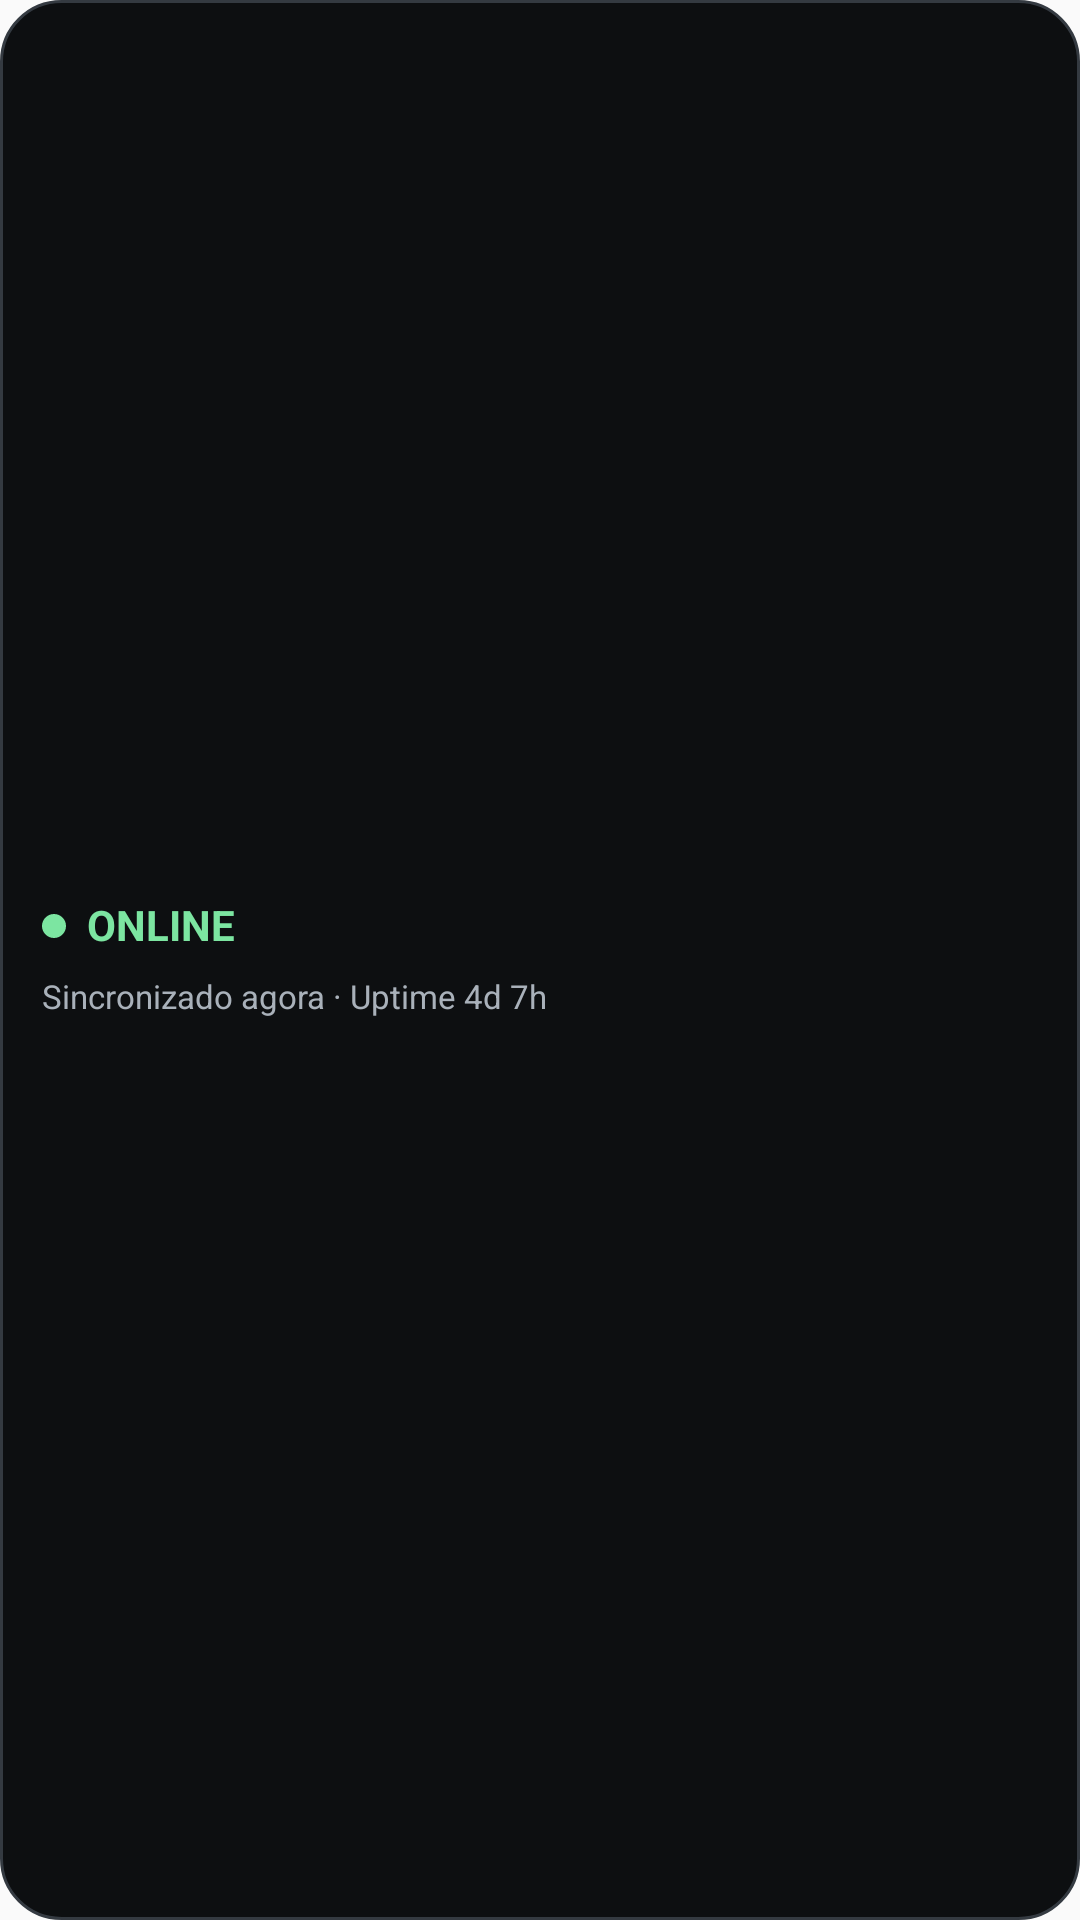

Here is an Android app screen rendered from its layout file. Give the layout XML and the strings, colors and styles it references.
<!-- AndroidManifest.xml: application theme Theme.HomelabMonitor -->
<!-- res/layout/widget_preview_status.xml -->
<LinearLayout xmlns:android="http://schemas.android.com/apk/res/android"
    android:layout_width="match_parent"
    android:layout_height="match_parent"
    android:orientation="vertical"
    android:gravity="center_vertical"
    android:padding="14dp"
    android:background="@drawable/widget_preview_background">

    <LinearLayout
        android:layout_width="wrap_content"
        android:layout_height="wrap_content"
        android:orientation="horizontal"
        android:gravity="center_vertical">
        <View
            android:layout_width="8dp"
            android:layout_height="8dp"
            android:background="@drawable/widget_preview_dot_success" />
        <TextView
            style="@style/WidgetPreviewValue"
            android:layout_width="wrap_content"
            android:layout_height="wrap_content"
            android:layout_marginStart="7dp"
            android:text="ONLINE"
            android:textColor="@color/widget_preview_success"
            android:textStyle="bold" />
    </LinearLayout>

    <TextView
        style="@style/WidgetPreviewCaption"
        android:layout_width="wrap_content"
        android:layout_height="wrap_content"
        android:layout_marginTop="9dp"
        android:text="Sincronizado agora · Uptime 4d 7h" />
</LinearLayout>
<!-- resources referenced by this layout -->
<resources>
  <color name="widget_preview_success">#7CE5A1</color>
  <!-- drawable widget_preview_background (drawable) -->
  <shape xmlns:android="http://schemas.android.com/apk/res/android" android:shape="rectangle">
      <solid android:color="@color/widget_preview_background" />
      <corners android:radius="20dp" />
      <stroke
          android:width="1dp"
          android:color="@color/widget_preview_border" />
  </shape>
  <!-- drawable widget_preview_dot_success (drawable) -->
  <shape xmlns:android="http://schemas.android.com/apk/res/android" android:shape="oval">
      <solid android:color="@color/widget_preview_success" />
  </shape>
  <style name="WidgetPreviewCaption">
          <item name="android:textColor">@color/widget_preview_muted</item>
          <item name="android:textSize">11sp</item>
          <item name="android:includeFontPadding">false</item>
      </style>
  <style name="WidgetPreviewValue">
          <item name="android:textColor">@color/widget_preview_text</item>
          <item name="android:textSize">14sp</item>
          <item name="android:includeFontPadding">false</item>
      </style>
  <style name="Theme.HomelabMonitor" parent="android:style/Theme.Material.Light.NoActionBar" />
  <color name="widget_preview_background">#0D0F11</color>
  <color name="widget_preview_border">#343A41</color>
  <color name="widget_preview_muted">#A9B1BA</color>
  <color name="widget_preview_text">#F1F3F5</color>
</resources>
